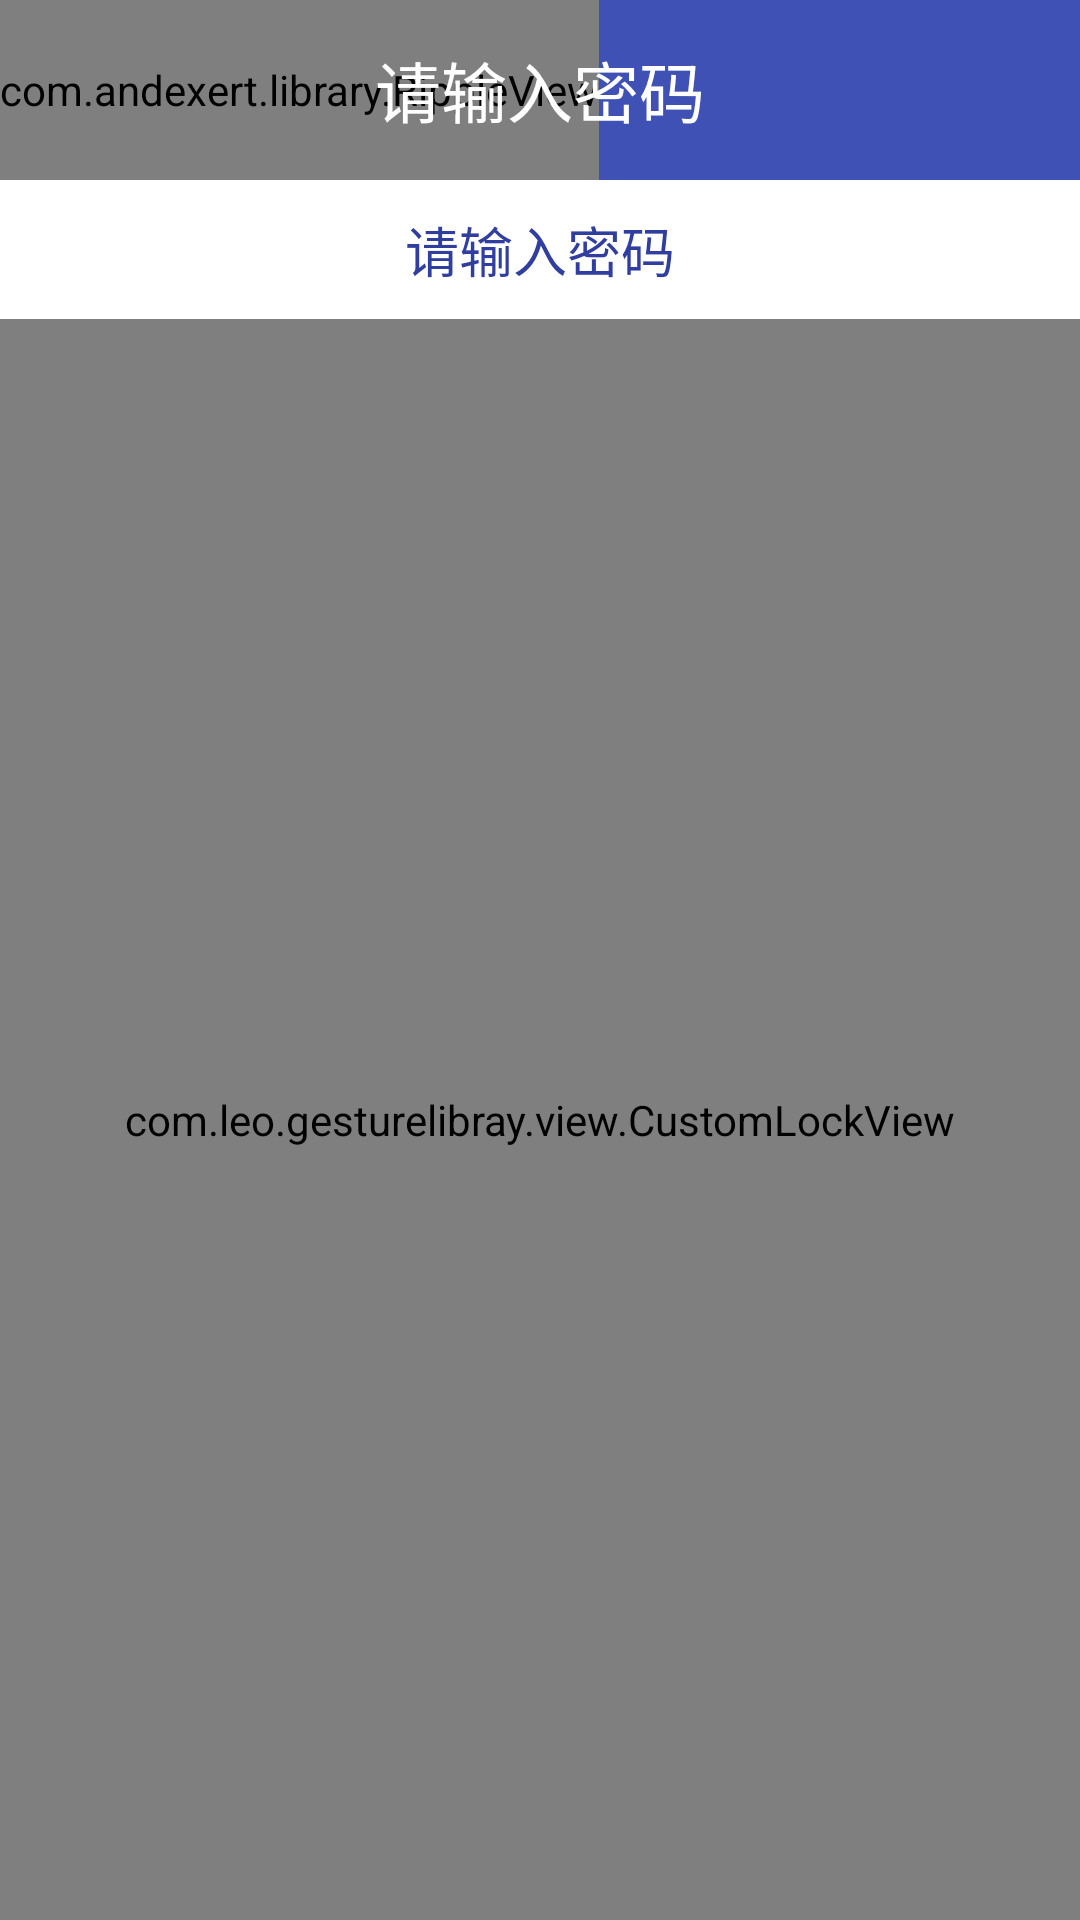

This screen was rendered from an Android layout file. Write that file and the resources it references.
<!-- AndroidManifest.xml: activity theme AppTheme.NoActionBar -->
<!-- res/layout/activity_lock.xml -->
<?xml version="1.0" encoding="utf-8"?>
<android.support.design.widget.CoordinatorLayout xmlns:android="http://schemas.android.com/apk/res/android"
    android:layout_width="match_parent"
    android:layout_height="match_parent"
    android:fitsSystemWindows="true"
    >

    <include layout="@layout/layout_content" />


</android.support.design.widget.CoordinatorLayout>
<!-- res/layout/layout_content.xml (included above) -->
<?xml version="1.0" encoding="utf-8"?>
<LinearLayout xmlns:android="http://schemas.android.com/apk/res/android"
    xmlns:app="http://schemas.android.com/apk/res-auto"
    android:layout_width="match_parent"
    android:layout_height="match_parent"
    android:orientation="vertical"
    app:layout_behavior="@string/appbar_scrolling_view_behavior"
    >

    <FrameLayout
        android:id="@+id/title"
        android:layout_width="match_parent"
        android:layout_height="60dp"
        android:background="@color/colorPrimary"
        android:orientation="vertical"
        >

        <com.andexert.library.RippleView
            android:id="@+id/rv_back"
            android:layout_width="wrap_content"
            android:layout_height="match_parent"
            app:rv_centered="true"
            android:gravity="center"
            app:rv_zoom="true">

            <TextView
                android:layout_width="wrap_content"
                android:layout_height="match_parent"
                android:gravity="center"
                android:paddingLeft="20dp"
                android:paddingRight="20dp"
                android:text="返回"
                android:textColor="@color/white"
                android:textSize="18sp" />
        </com.andexert.library.RippleView>

        <TextView
            android:id="@+id/tv_text"
            android:layout_width="wrap_content"
            android:layout_height="match_parent"
            android:layout_gravity="center"
            android:gravity="center"
            android:text="请输入密码"
            android:textColor="@color/white"
            android:textSize="22sp" />
    </FrameLayout>

    <TextView
        android:id="@+id/tv_hint"
        android:layout_width="match_parent"
        android:layout_height="wrap_content"
        android:background="@color/white"
        android:gravity="center"
        android:padding="10dp"
        android:text="请输入密码"
        android:textColor="@color/colorPrimaryDark"
        android:textSize="18sp" />

    <com.leo.gesturelibray.view.CustomLockView
        android:id="@+id/lv_lock"
        android:layout_width="match_parent"
        android:layout_height="match_parent"
        android:layout_gravity="center"
        android:background="@color/white"
        app:color_error_ring="#e91515"
        app:color_on_ring="#64a460"
        app:color_up_ring="#3ce915"
        app:inner_background_width="19dp"
        app:inner_ring_width="14dp"
        app:outer_ring_spacing_width="50dp" />
</LinearLayout>
<!-- resources referenced by this layout -->
<resources>
  <color name="colorPrimary">#3F51B5</color>
  <color name="colorPrimaryDark">#303F9F</color>
  <color name="white">#FFFFFF</color>
  <style name="AppTheme.NoActionBar">
          <item name="windowActionBar">false</item>
          <item name="windowNoTitle">true</item>
  
      </style>
</resources>
